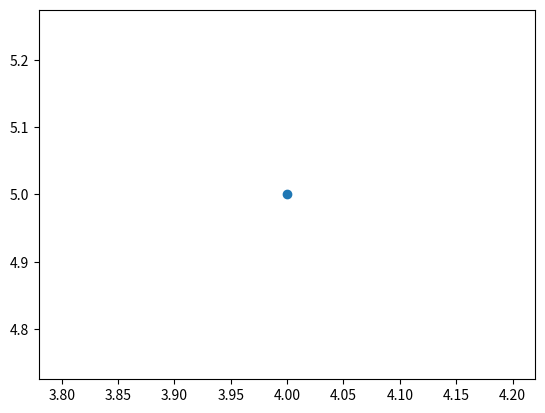

Generate this figure with matplotlib:
import matplotlib.pyplot as plt

class Point:
	def __init__(self, x,y):
		self.x = x
		self.y = y
	def plot(self):
		plt.scatter(self.x ,self.y)



a = Point(4,5)
a.plot()
plt.show()


